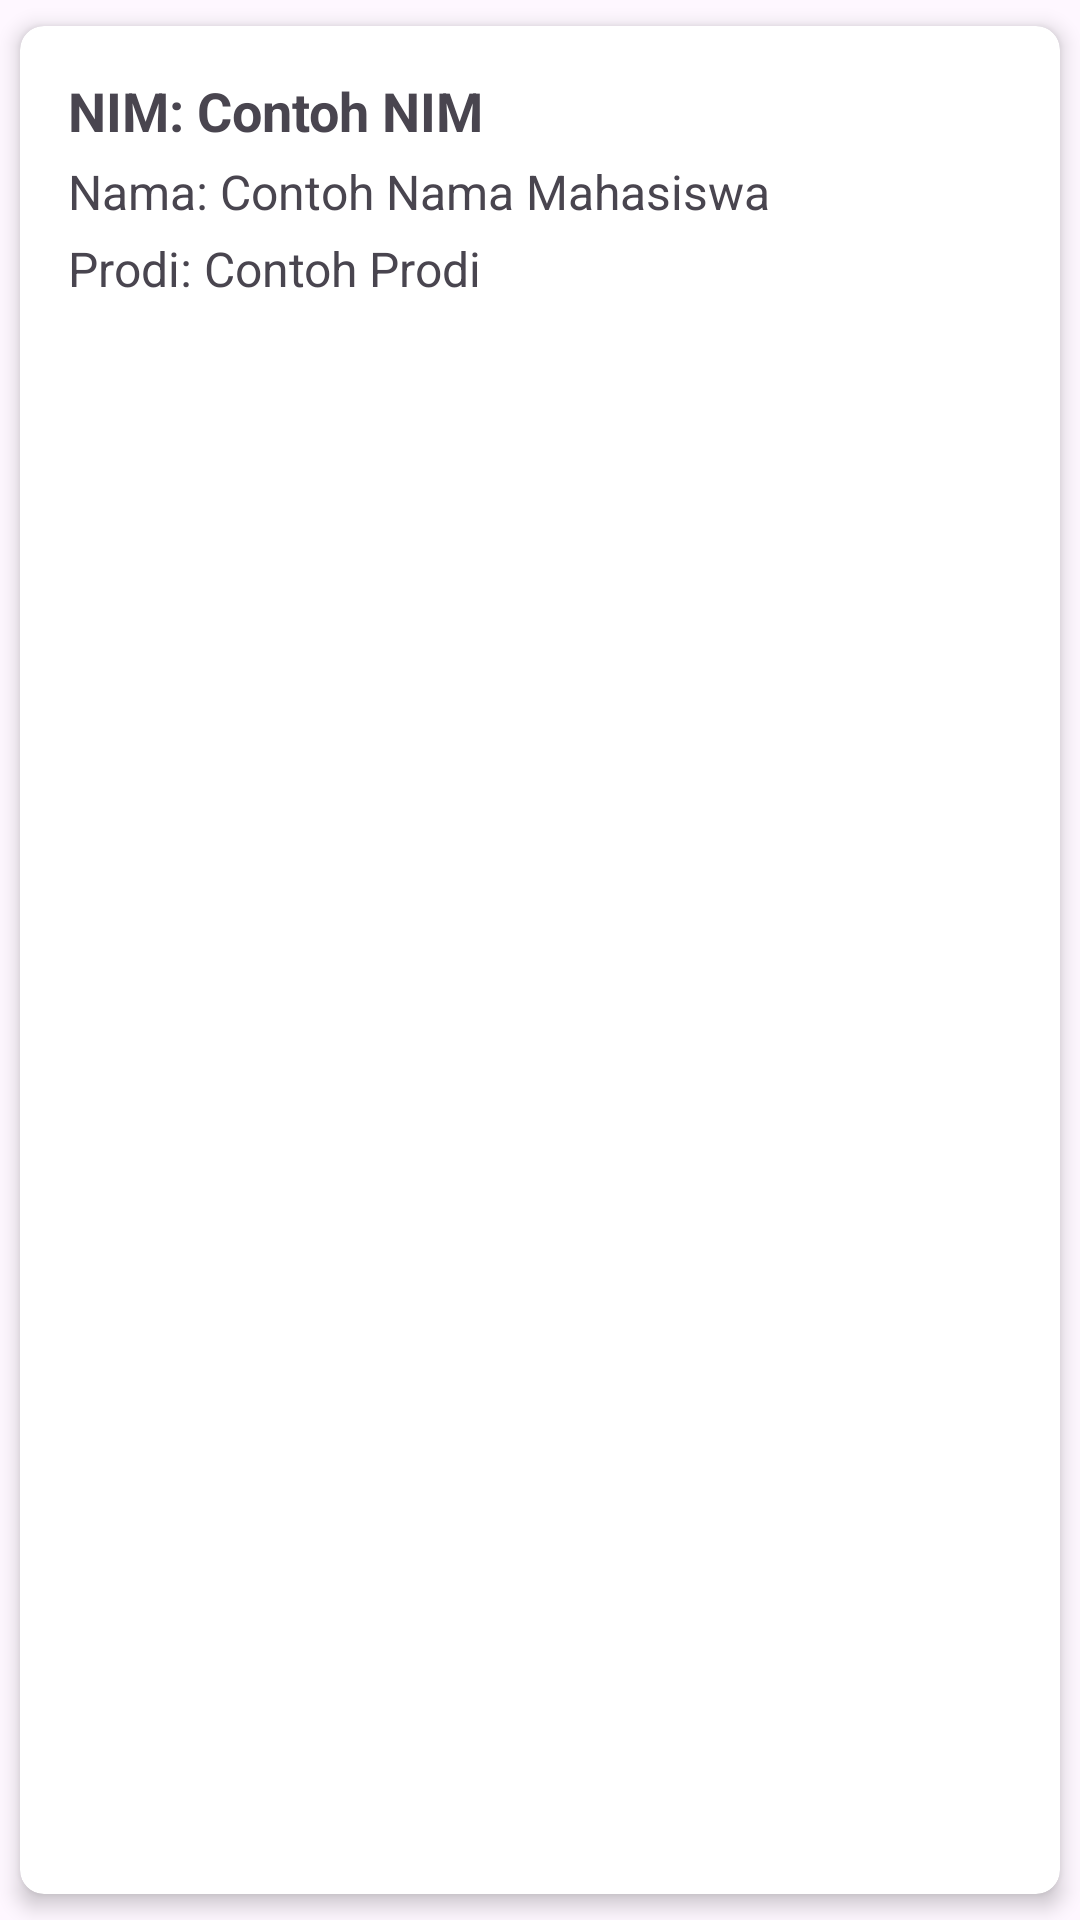

Android layout source for this screen:
<!-- AndroidManifest.xml: application theme Theme.CRUDAYI -->
<!-- res/layout/card_item_mahasiswa.xml -->
<?xml version="1.0" encoding="utf-8"?>
<androidx.cardview.widget.CardView
    xmlns:android="http://schemas.android.com/apk/res/android"
    xmlns:app="http://schemas.android.com/apk/res-auto"
    android:layout_width="match_parent"
    android:layout_height="wrap_content"
    android:layout_margin="8dp"
    app:cardCornerRadius="8dp"
    app:cardElevation="4dp"
    app:cardUseCompatPadding="true">

    <LinearLayout
        android:layout_width="match_parent"
        android:layout_height="wrap_content"
        android:orientation="vertical"
        android:padding="16dp">

        <LinearLayout
            android:layout_width="match_parent"
            android:layout_height="wrap_content"
            android:orientation="horizontal"
            android:gravity="center_vertical">

            <TextView
                android:id="@+id/nimTextView"
                android:layout_width="0dp"
                android:layout_height="wrap_content"
                android:layout_weight="1"
                android:textStyle="bold"
                android:textSize="18sp"
                android:text="NIM: Contoh NIM"/>























        </LinearLayout>

        <TextView
            android:id="@+id/namaTextView"
            android:layout_width="wrap_content"
            android:layout_height="wrap_content"
            android:textSize="16sp"
            android:layout_marginTop="4dp"
            android:text="Nama: Contoh Nama Mahasiswa"/>

        <TextView
            android:id="@+id/prodiTextView"
            android:layout_width="wrap_content"
            android:layout_height="wrap_content"
            android:textSize="16sp"
            android:layout_marginTop="4dp"
            android:text="Prodi: Contoh Prodi"/>

    </LinearLayout>

</androidx.cardview.widget.CardView>
<!-- resources referenced by this layout -->
<resources>
  <!-- drawable outline_delete_24 (drawable) -->
  <vector xmlns:android="http://schemas.android.com/apk/res/android" android:height="24dp" android:tint="#21AF92" android:viewportHeight="960" android:viewportWidth="960" android:width="24dp">
        
      <path android:fillColor="@android:color/white" android:pathData="M280,840Q247,840 223.5,816.5Q200,793 200,760L200,240L160,240L160,160L360,160L360,120L600,120L600,160L800,160L800,240L760,240L760,760Q760,793 736.5,816.5Q713,840 680,840L280,840ZM680,240L280,240L280,760Q280,760 280,760Q280,760 280,760L680,760Q680,760 680,760Q680,760 680,760L680,240ZM360,680L440,680L440,320L360,320L360,680ZM520,680L600,680L600,320L520,320L520,680ZM280,240L280,240L280,760Q280,760 280,760Q280,760 280,760L280,760Q280,760 280,760Q280,760 280,760L280,240Z"/>
      
  </vector>
  <!-- drawable outline_edit_24 (drawable) -->
  <vector xmlns:android="http://schemas.android.com/apk/res/android" android:height="24dp" android:tint="#21AF92" android:viewportHeight="960" android:viewportWidth="960" android:width="24dp">
        
      <path android:fillColor="@android:color/white" android:pathData="M200,760L257,760L648,369L591,312L200,703L200,760ZM120,840L120,670L648,143Q660,132 674.5,126Q689,120 705,120Q721,120 736,126Q751,132 762,144L817,200Q829,211 834.5,226Q840,241 840,256Q840,272 834.5,286.5Q829,301 817,313L290,840L120,840ZM760,256L760,256L704,200L704,200L760,256ZM619,341L591,312L591,312L648,369L648,369L619,341Z"/>
      
  </vector>
  <style name="Theme.CRUDAYI" parent="Base.Theme.CRUDAYI" />
  <style name="Base.Theme.CRUDAYI" parent="Theme.Material3.DayNight.NoActionBar">
          
          
          <item name="colorOnPrimary">@color/blue</item>
          <item name="colorPrimaryVariant">@color/blue</item>
          <item name="android:statusBarColor">@color/blue</item>"
      </style>
</resources>
